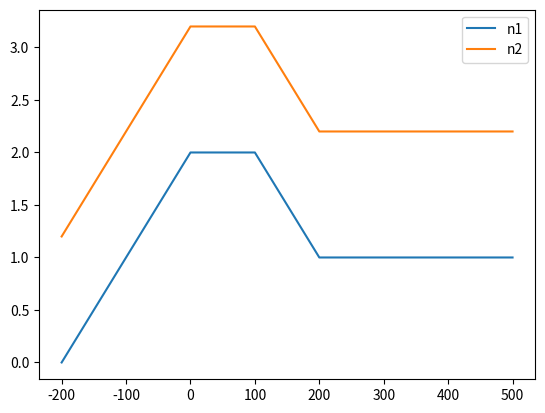

This chart was generated by the following Python code:
import numpy as np
import pandas as pd
from datetime import datetime
import matplotlib.pyplot as plt
# create sample df with

# type, name, start, up
# interc, 'interc', 1000, none
# emi, 'e1', none, 800
# emi, 'e2', none, 900
# emi, 'e3', none, 1100

day = 24*3600
li = []
li.append(dict(type='interc',name='in',start=day+1000, up=None))
li.append(dict(type='emi',name='em1',start=None, up=day+800))
li.append(dict(type='emi',name='em2',start=None, up=day+900))
li.append(dict(type='emi',name='em3',start=None, up=day+1200))

df =pd.DataFrame(li,columns=['type','name','start','up'])

df['startdt'] = df['start'].apply(lambda x: None if np.isnan(x) else datetime.fromtimestamp(x))
df['updt'] = df['up'].apply(lambda x: None if np.isnan(x) else datetime.fromtimestamp(x))

# ways to append rows

li = [['a',1],['b',2]]
cols = ['c1','c2']
df2 = pd.DataFrame(li,columns=cols)
df2a = pd.DataFrame([['c',3]],columns=cols)
df3 = pd.concat([df2,df2a])
df3.loc[len(df3.index)] = ['d',4]

# print(df3)   


# loop through df and create new df

# new df
ndf = pd.DataFrame({},columns=['name','delta'])

# get interc row
interdf = df.loc[df['type'] == 'interc']
#print(interdf, len(interdf))
interStart = interdf.at[0,'startdt'].timestamp()

for (idx,row) in df.loc[df['type'] == 'emi'].iterrows(): #itertuples
    delta = row['updt'].timestamp() - interStart
    ndf.loc[len(ndf.index)] = [row['name'],delta]
    
print(ndf)

def create_row_series(bins, up, down):
    upIdx = np.digitize(up, bins)
    dnIdx = np.digitize(down, bins)
    row = np.zeros(len(bins))
    row[upIdx:dnIdx+1] = 1
    return row
    

min = ndf['delta'].min()
max = ndf['delta'].max()
speriod = 100
bins = np.arange(min,max+300+speriod,speriod)    
mat = np.empty((0,len(bins)), int)

for tu in ndf.itertuples():
    up = tu.delta
    down = up + 200
    row = create_row_series(bins, up, down)
    mat = np.append(mat, np.array([row]), axis=0)
    
print(mat)

line = mat.sum(axis=0)
plt.plot(bins,line, label='n1')
plt.plot(bins,line+1.2, label='n2')
plt.legend(loc="upper right")
plt.show()
